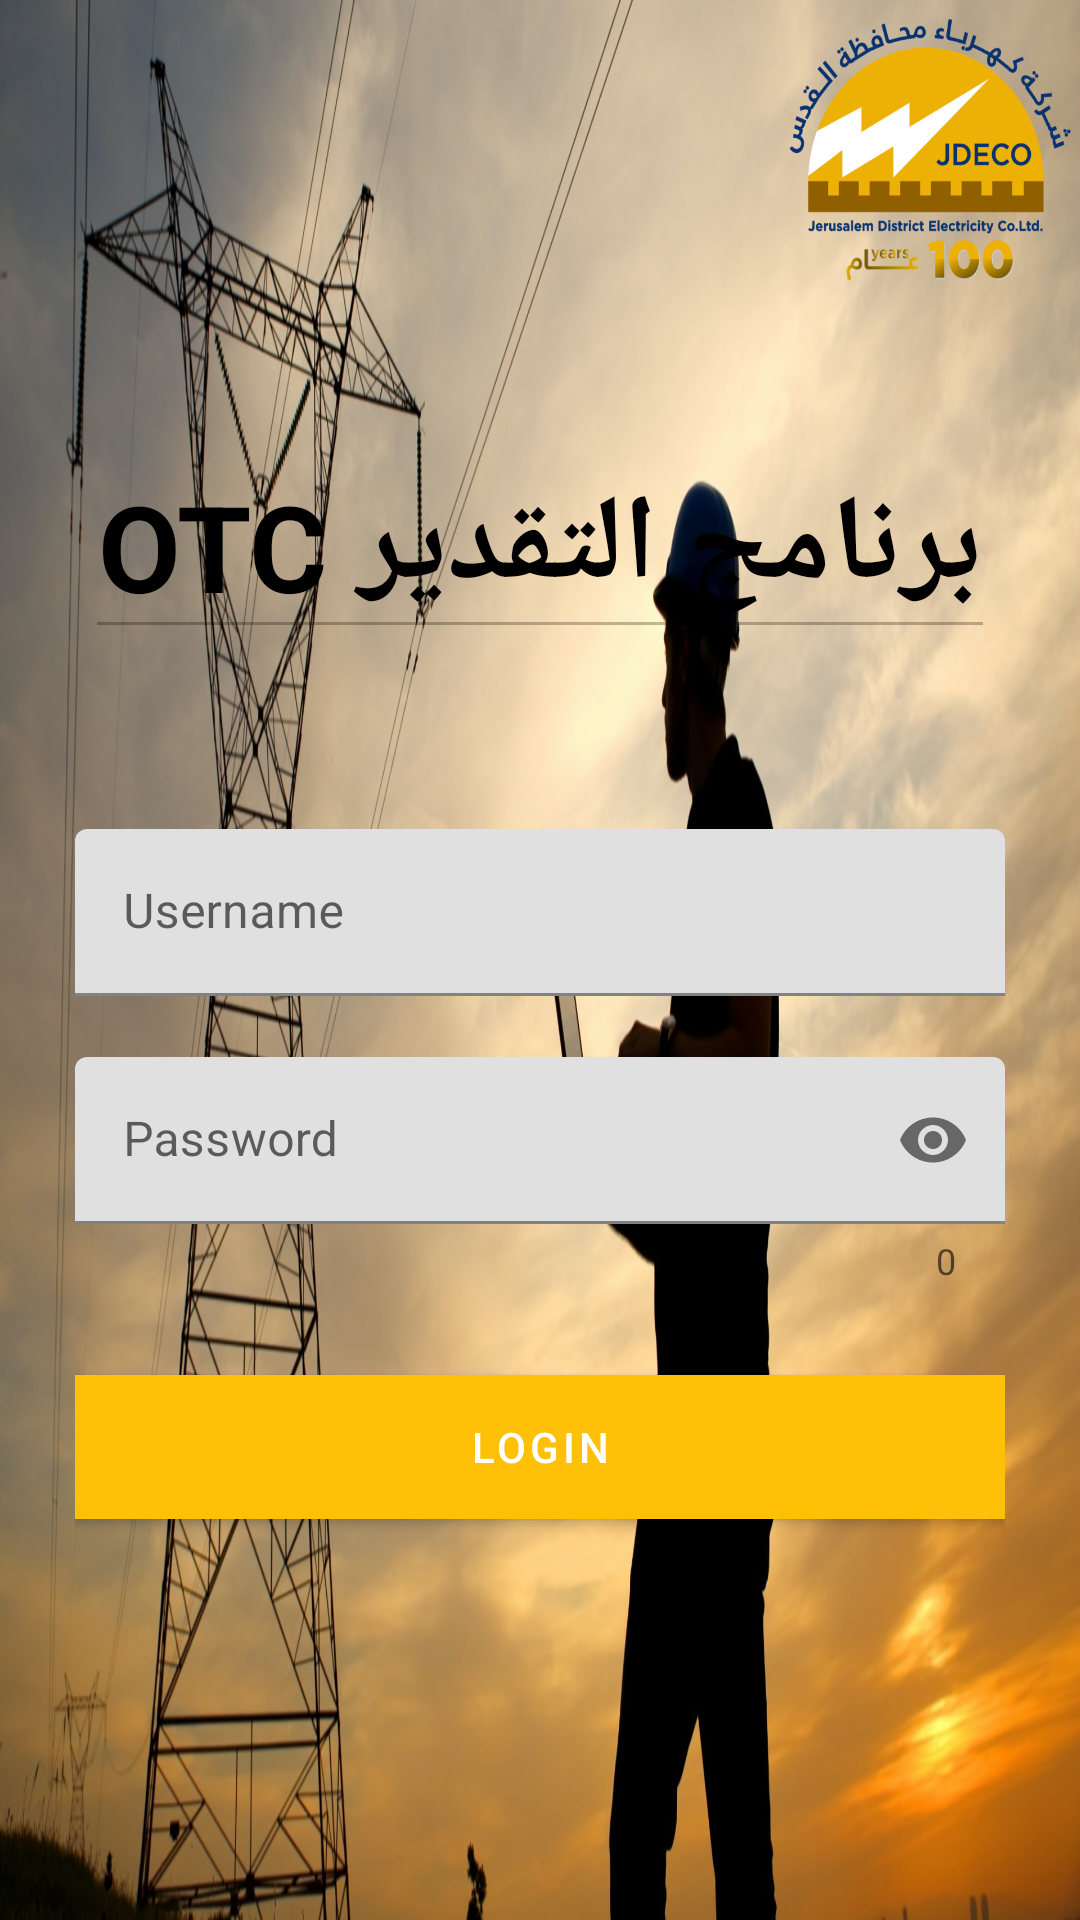

This screen was rendered from an Android layout file. Write that file and the resources it references.
<!-- AndroidManifest.xml: application theme Theme.EstimationApp -->
<!-- res/layout/login_ui.xml -->
<?xml version="1.0" encoding="utf-8"?>
<RelativeLayout xmlns:android="http://schemas.android.com/apk/res/android"
    xmlns:app="http://schemas.android.com/apk/res-auto"
    xmlns:tools="http://schemas.android.com/tools"
    android:layout_width="match_parent"
    android:layout_height="match_parent"
    android:background="@drawable/otc">

    

    <ImageView
        android:layout_width="100dp"
        android:layout_height="100dp"
        android:layout_alignParentRight="true"
        android:background="@drawable/jdeco" />

    <LinearLayout
        android:layout_width="match_parent"
        android:layout_height="match_parent"
        android:layout_below="@id/header"
        android:orientation="vertical"
        android:layout_marginTop="35dp"
        android:padding="25dp">

        <com.google.android.material.textfield.TextInputLayout
            android:layout_width="match_parent"
            android:layout_height="wrap_content"
            app:errorEnabled="true">

            <com.google.android.material.textfield.TextInputEditText
                android:id="@+id/username"
                android:layout_width="match_parent"
                android:layout_height="wrap_content"
                android:hint="@string/username_lbl"
                android:inputType="text" />

        </com.google.android.material.textfield.TextInputLayout>


        <com.google.android.material.textfield.TextInputLayout
            android:layout_width="match_parent"
            android:layout_height="wrap_content"
            app:counterEnabled="true"
            app:errorEnabled="true"
            app:passwordToggleEnabled="true">

            <com.google.android.material.textfield.TextInputEditText
                android:id="@+id/password"
                android:layout_width="match_parent"
                android:layout_height="wrap_content"
                android:hint="@string/password_lbl"
                android:inputType="textPassword" />

        </com.google.android.material.textfield.TextInputLayout>

        <Button
            android:id="@+id/loginBtn"
            android:layout_width="match_parent"
            android:layout_height="wrap_content"
            android:layout_marginTop="30dp"
            android:background="@color/color2"
            android:text="@string/login_lbl"
            android:textColor="@android:color/white" />
        <Button
            android:id="@+id/backUpBtn"
            android:layout_width="match_parent"
            android:layout_height="wrap_content"
            android:text="backUp"
            android:textColor="@android:color/white"
            android:background="@color/color2"
            android:layout_marginTop="30dp"
            android:visibility="invisible"
            />

        <ImageView
            android:layout_width="wrap_content"
            android:layout_height="wrap_content"
            android:layout_marginStart="5dp"
            android:layout_marginTop="-195dp"
            android:layout_marginEnd="356dp"
            android:layout_marginBottom="681dp"
            android:background="@drawable/login"

            />
    </LinearLayout>

    <EditText
        android:enabled="false"
        android:id="@+id/header"
        android:layout_width="wrap_content"
        android:layout_height="wrap_content"
        android:layout_centerHorizontal="true"
        android:layout_marginTop="145dp"
        android:text="برنامج التقدير OTC"
        android:textColor="#000000"
        android:textSize="40dp"
        android:textStyle="bold" />


</RelativeLayout>
<!-- resources referenced by this layout -->
<resources>
  <color name="color2">#107DAC</color>
  <!-- drawable jdeco: png bitmap (drawable-v24, 74783 bytes) -->
  <!-- drawable otc: jpg bitmap (drawable-v24, 370852 bytes) -->
  <string name="login_lbl">Login</string>
  <string name="password_lbl">Password</string>
  <string name="username_lbl">Username</string>
  <style name="Theme.EstimationApp" parent="Theme.MaterialComponents.DayNight.DarkActionBar">
          
          <item name="colorPrimary">#FFC107</item>
          <item name="colorPrimaryVariant">#FB8C00</item>
          <item name="colorOnPrimary">@color/white</item>
          
          <item name="colorSecondary">@color/teal_200</item>
          <item name="colorSecondaryVariant">@color/teal_700</item>
          <item name="colorOnSecondary">@color/black</item>
          
          
          <item name="android:statusBarColor" tools:targetApi="l">?attr/colorPrimaryVariant</item>
          
      </style>
  <color name="white">#FFFFFFFF</color>
  <color name="teal_200">#FF03DAC5</color>
  <color name="teal_700">#FF018786</color>
  <color name="black">#FF000000</color>
</resources>
